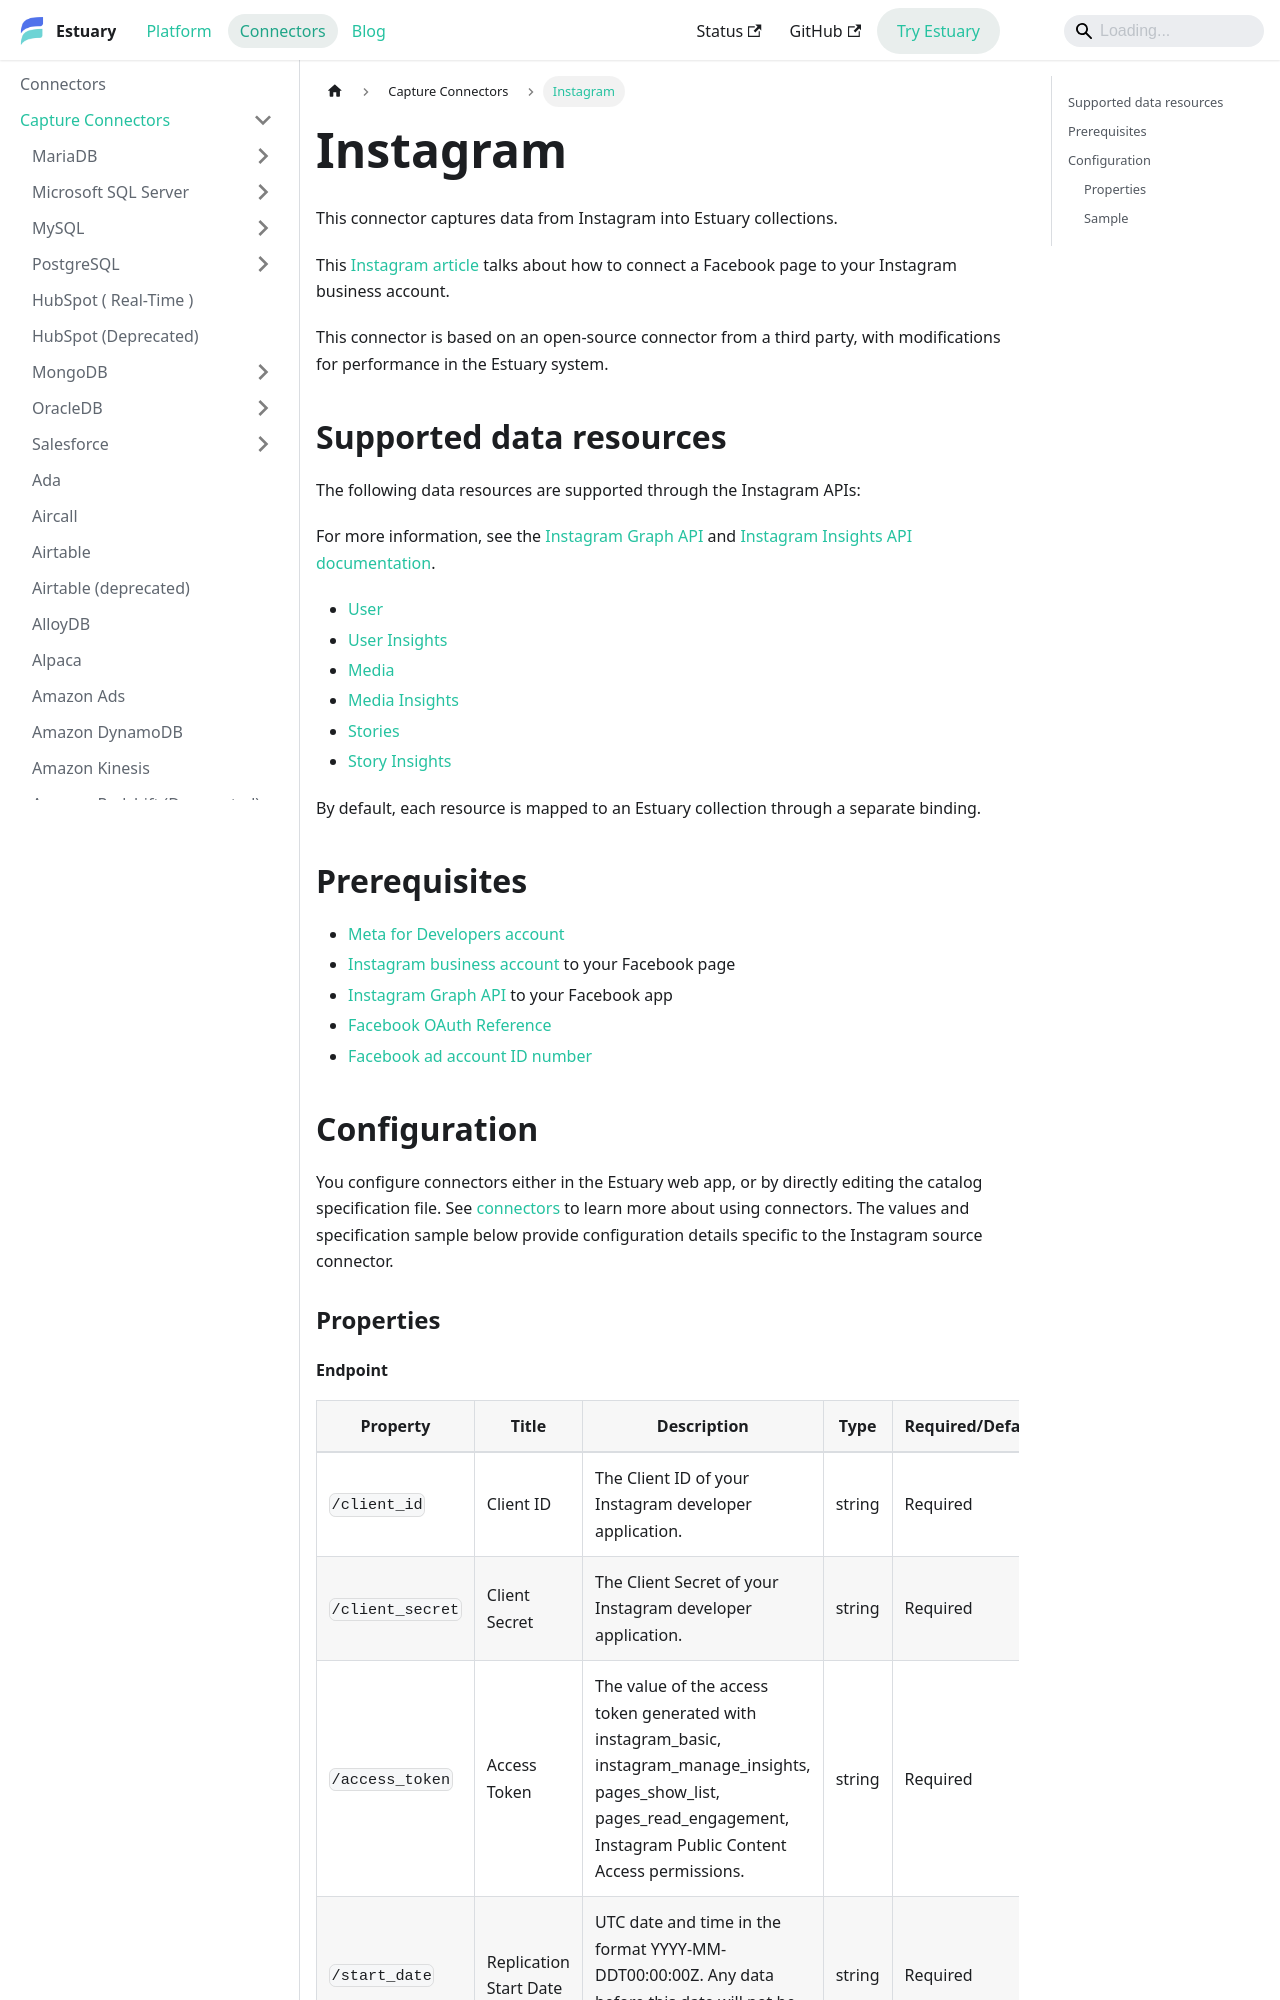

repository: estuary/flow · page: reference/Connectors/capture-connectors/instagram/index.html · generator: docusaurus

---
description: Capture Instagram business data in Estuary from the Graph and Insights APIs, including users, media, stories, and insights. Connect via OAuth.
---

# Instagram

This connector captures data from Instagram into Estuary collections.

This [Instagram article](https://help.instagram.com/570895513091465) talks about how to connect a Facebook page to your Instagram business account.

This connector is based on an open-source connector from a third party, with modifications for performance in the Estuary system.

## Supported data resources

The following data resources are supported through the Instagram APIs:

For more information, see the [Instagram Graph API](https://developers.facebook.com/docs/instagram-api/) and [Instagram Insights API documentation](https://developers.facebook.com/docs/instagram-api/guides/insights/).

* [User](https://developers.facebook.com/docs/instagram-api/reference/ig-user)
* [User Insights](https://developers.facebook.com/docs/instagram-api/reference/ig-user/insights)
* [Media](https://developers.facebook.com/docs/instagram-api/reference/ig-user/media)
* [Media Insights](https://developers.facebook.com/docs/instagram-api/reference/ig-media/insights)
* [Stories](https://developers.facebook.com/docs/instagram-api/reference/ig-user/stories/)
* [Story Insights](https://developers.facebook.com/docs/instagram-api/reference/ig-media/insights)

By default, each resource is mapped to an Estuary collection through a separate binding.

## Prerequisites

* [Meta for Developers account](https://developers.facebook.com)
* [Instagram business account](https://www.facebook.com/business/help/898752960195806) to your Facebook page
* [Instagram Graph API](https://developers.facebook.com/docs/instagram-api/) to your Facebook app
* [Facebook OAuth Reference](https://developers.facebook.com/docs/instagram-basic-display-api/reference)
* [Facebook ad account ID number](https://www.facebook.com/business/help/1492627900875762)
